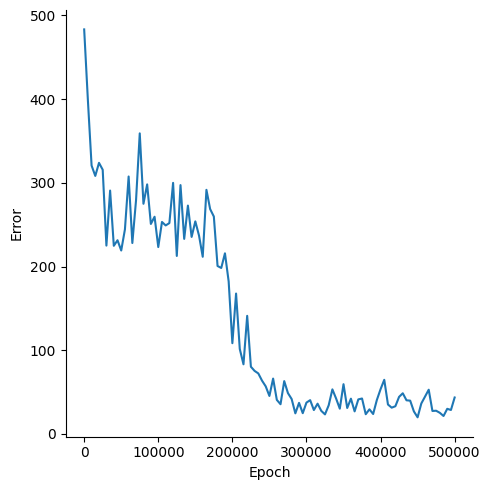

The file beside this chart, header and first rows:
, Epoch, Error
0, 0, 483.3
1, 5000, 398.9
2, 10000, 320.6
3, 15000, 308.3
4, 20000, 323.9
5, 25000, 315.7
6, 30000, 225
7, 35000, 290.8
8, 40000, 224.8
9, 45000, 231.4
10, 50000, 219.1
11, 55000, 244.3
12, 60000, 307.6
13, 65000, 228.1
14, 70000, 279.2
15, 75000, 359.1
16, 80000, 275
17, 85000, 298.1
18, 90000, 250.9
19, 95000, 259.5
20, 100000, 223.3
21, 105000, 253.2
22, 110000, 249.1
23, 115000, 251.9
24, 120000, 300
25, 125000, 212.6
26, 130000, 297.3
27, 135000, 233
28, 140000, 272.8
29, 145000, 235.3
30, 150000, 253.9
31, 155000, 236.9
32, 160000, 211.6
33, 165000, 291.6
34, 170000, 268.7
35, 175000, 259.7
36, 180000, 200.6
37, 185000, 198.2
38, 190000, 215.8
39, 195000, 182.2
40, 200000, 108.4
41, 205000, 167.7
42, 210000, 101.4
43, 215000, 83.16
44, 220000, 141.1
45, 225000, 80.25
46, 230000, 75.25
47, 235000, 72.25
48, 240000, 63.66
49, 245000, 56.8
50, 250000, 45.33
51, 255000, 66.09
52, 260000, 40.63
53, 265000, 35.43
54, 270000, 63.07
55, 275000, 48.74
56, 280000, 41.67
57, 285000, 24.54
58, 290000, 37.04
59, 295000, 24.73
... 41 more rows
